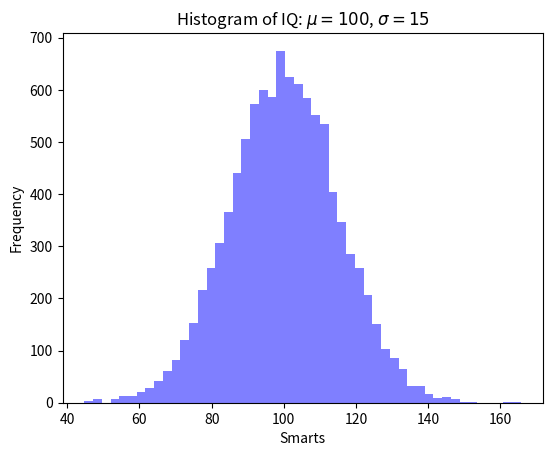

Python code for this plot:
"""
Demo of the histogram (hist) function with a few features.
In addition to the basic histogram, this demo shows a few optional features:
    * Setting the number of data bins
    * The ``normed`` flag, which normalizes bin heights so that the integral of
      the histogram is 1. The resulting histogram is a probability density.
    * Setting the face color of the bars
    * Setting the opacity (alpha value).
"""
import numpy as np
import matplotlib.mlab as mlab
import matplotlib.pyplot as plt


# example data, you could use any data.
mu = 100 # mean of distribution
sigma = 15 # standard deviation of distribution
x = mu + sigma * np.random.randn(10000)

# note x is a numpy array but a list works just as well
print(x)

num_bins = 50
# the histogram of the data
n, bins, patches = plt.hist(x, num_bins, facecolor='blue', alpha=0.5)
# add a 'best fit' line - This only applicable to normal
#y = mlab.normpdf(bins, mu, sigma)
#plt.plot(bins, y, 'r--')
plt.xlabel('Smarts')
plt.ylabel('Frequency')
plt.title(r'Histogram of IQ: $\mu=100$, $\sigma=15$')

# Tweak spacing to prevent clipping of ylabel
plt.subplots_adjust(left=0.15)
plt.show()
